Labelled photos from "archive (1)", an image-classification folder in Bhawana-Bisht/CROPDISEASEPRIDICTION. The possible labels are: blast, healthy, insect damage, leaf folder, scald, stripes, tungro.

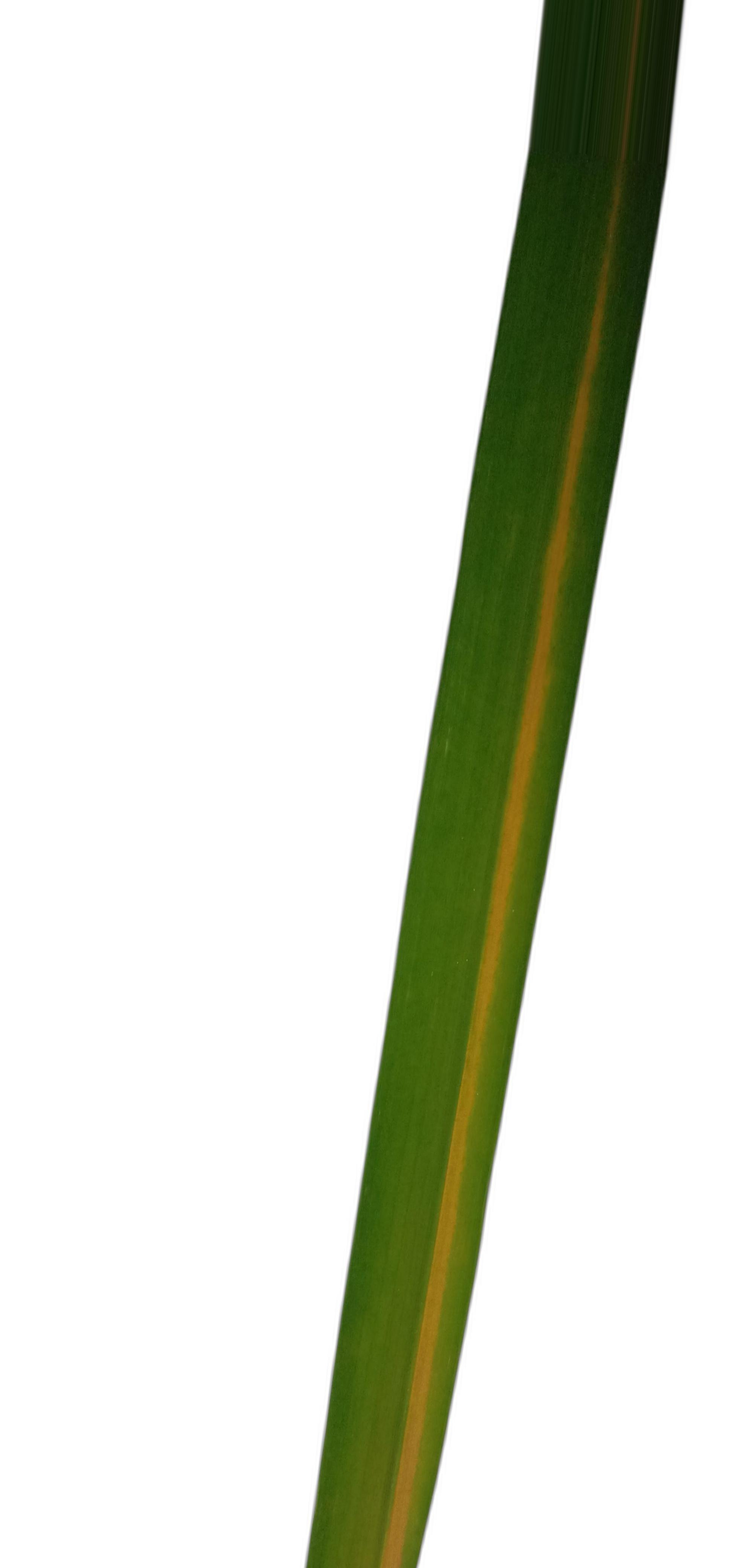
Label: stripes

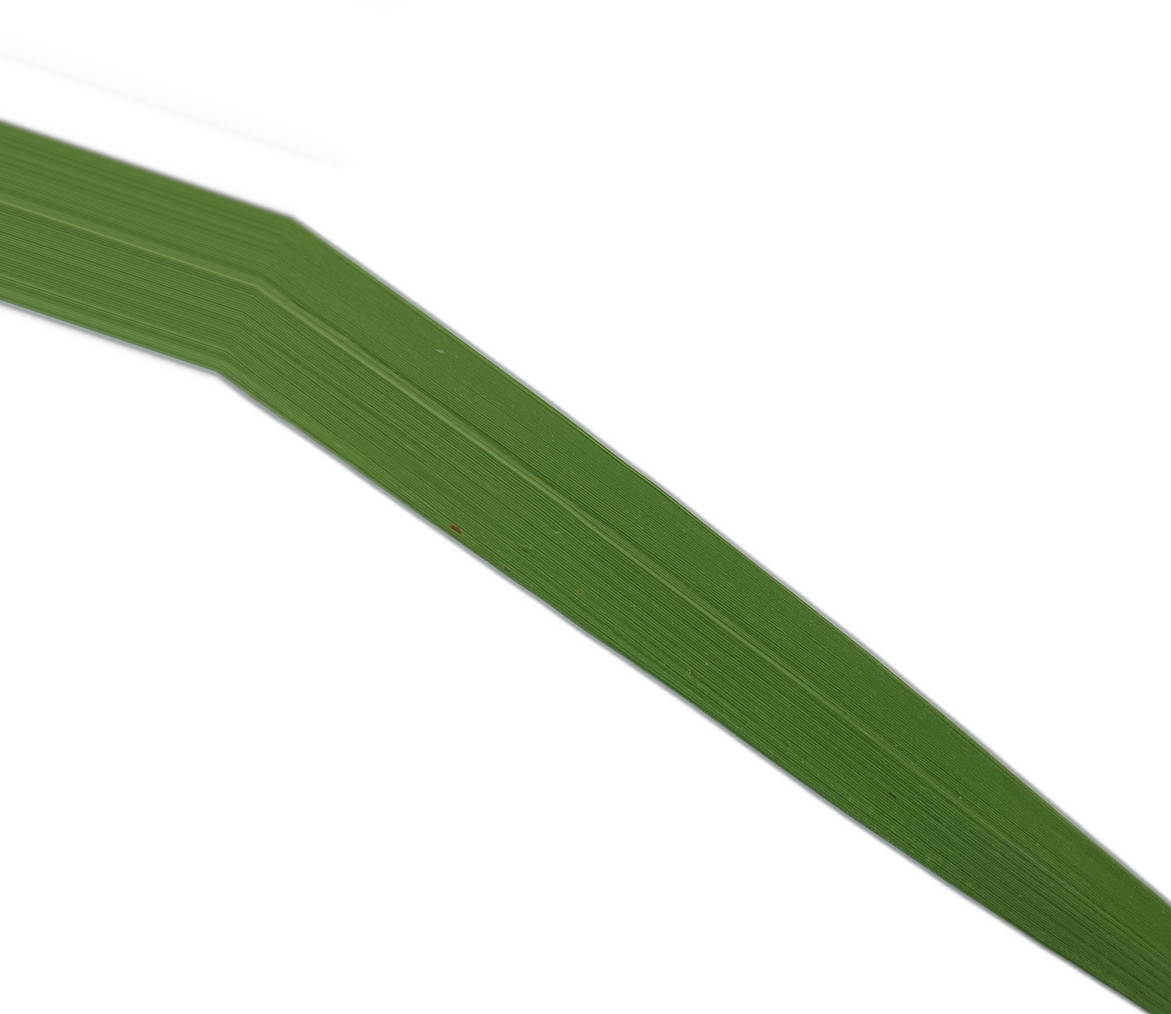
Label: healthy

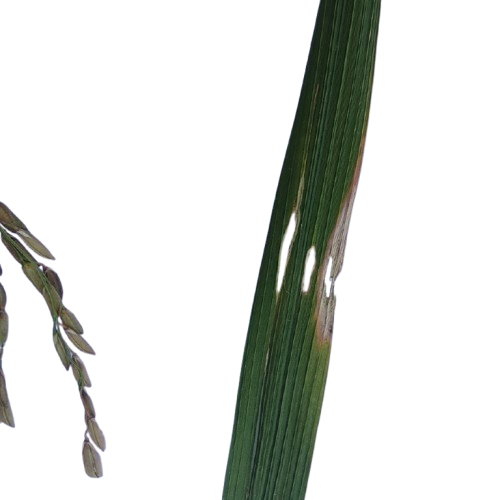
Label: insect damage

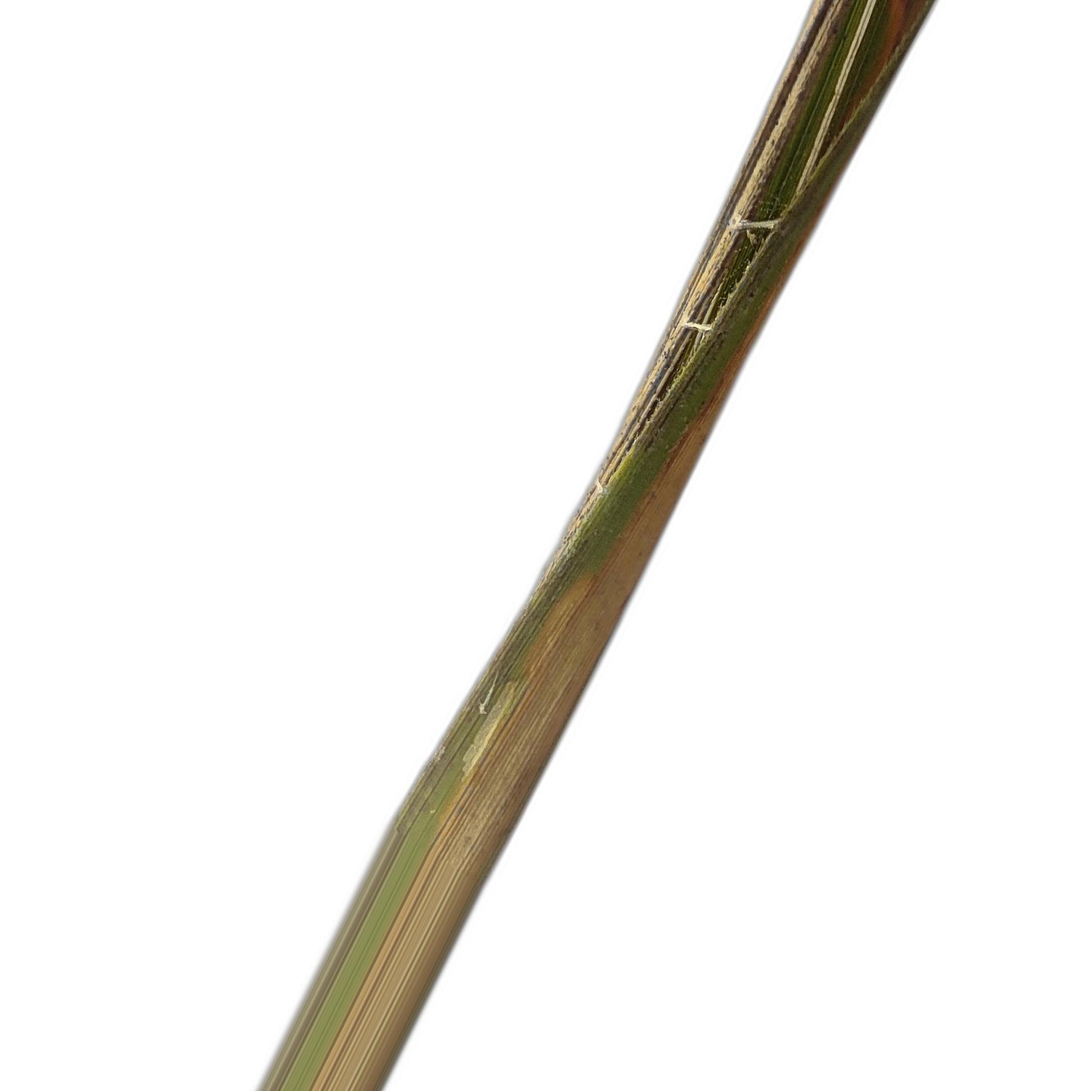
Label: leaf folder

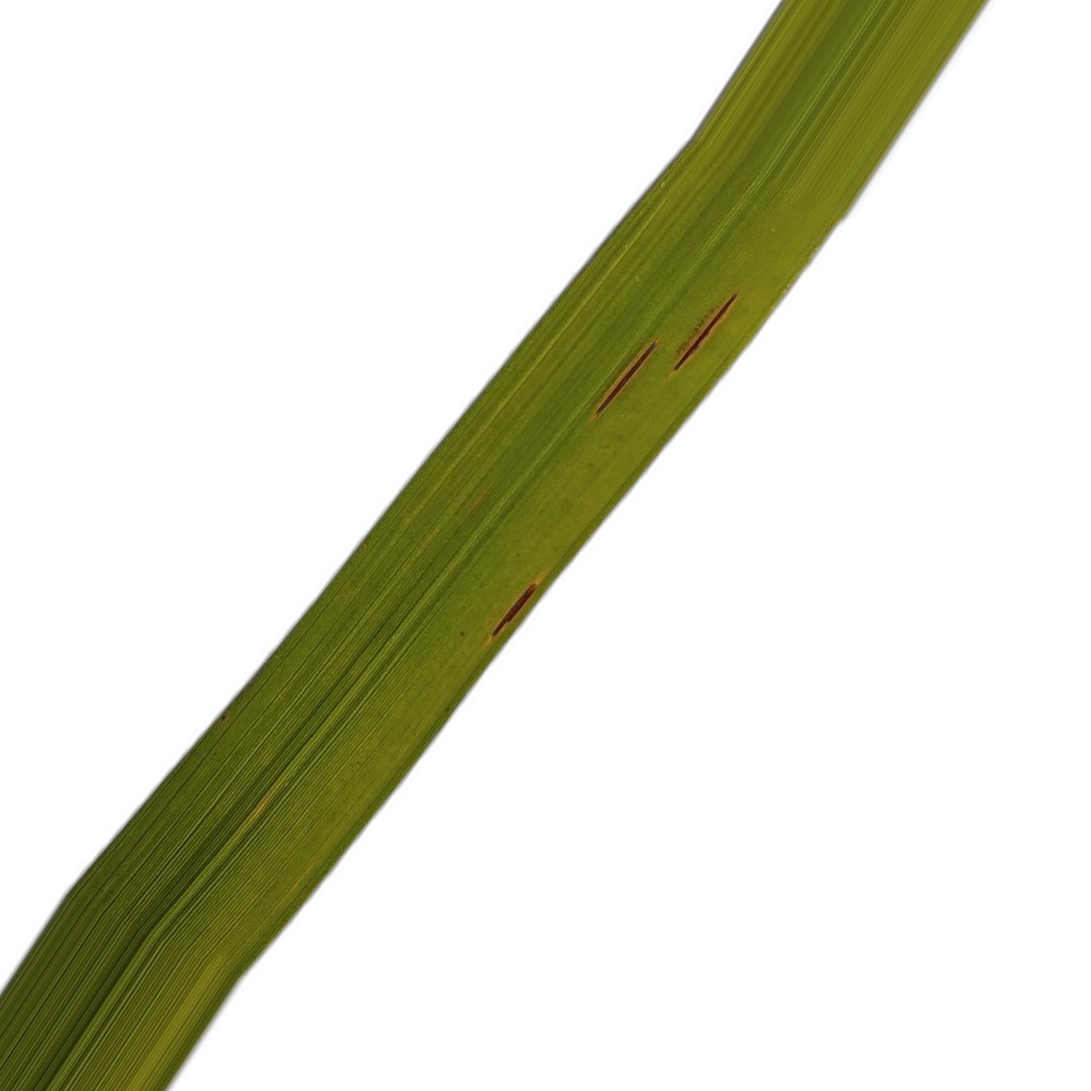
Label: blast

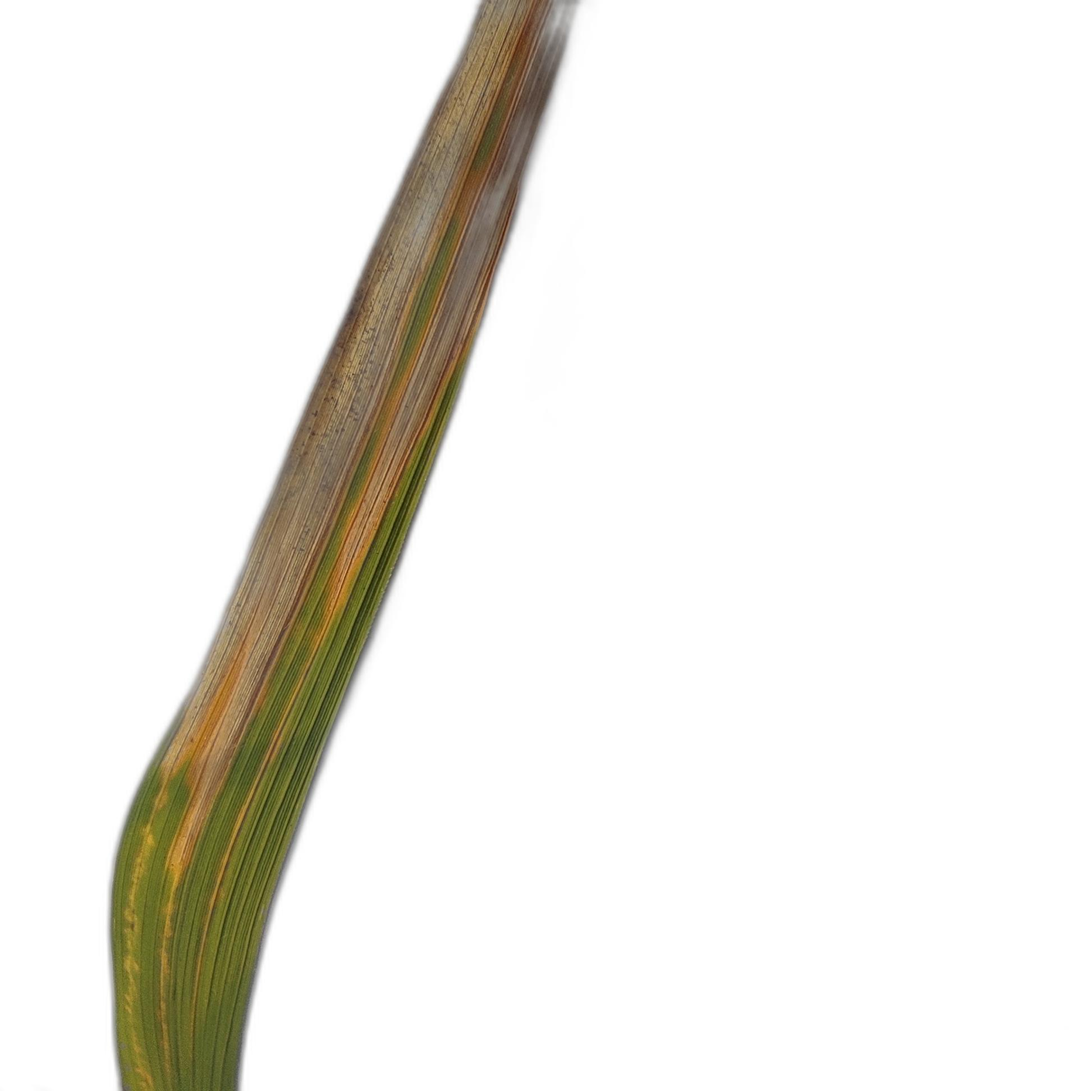
Label: scald
